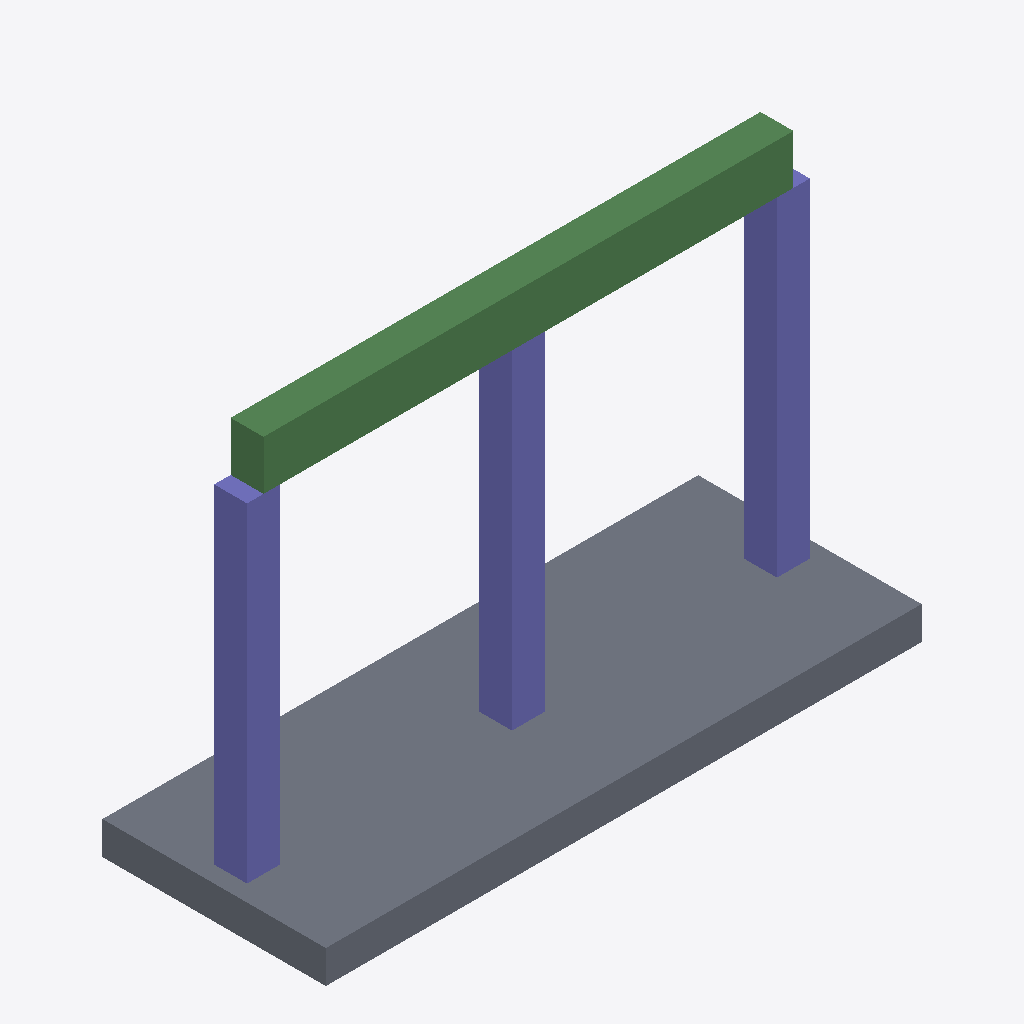
Isometric view of an IFC building model (IFC-SPF (STEP), schema IFC4, length unit millimetre), seen from the south-west, elements coloured by IFC class: 3 columns (violet), 2 beams (green), 1 slab (grey).
Extent 7.6 m × 2.9 m × 5.2 m (x, y, z). Elements (6): 3 IfcColumn, 2 IfcBeam, 1 IfcSlab.

HEADER;
FILE_DESCRIPTION(('ViewDefinition[DesignTransferView]'),'2;1');
FILE_NAME('/dev/null','2026-01-04T09:09:40+00:00',(''),(''),'IfcOpenShell 0.8.4.post1','IfcOpenShell 0.8.4.post1','Nobody');
FILE_SCHEMA(('IFC4'));
ENDSEC;
DATA;
#1=IFCPROJECT('3j9sjF3h1Coupx4aLFjWAt',$,'DiTWP IFC [618] - 52104618',$,$,$,$,(#16),#5);
#6=IFCSITE('2gYtWJ6_L9NexGsj_q_pIq',$,'Site',$,$,$,$,$,$,$,$,$,$,$);
#7=IFCBUILDING('32n8YpmfzBBPSm1XUFjzCG',$,'Building',$,$,$,$,$,$,$,$,$);
#8=IFCBUILDINGSTOREY('151JpKiWD43xUFWwaBo$YE',$,'Ground Floor',$,$,$,$,$,$,$);
#28=IFCSLAB('3DB3M9rEzFBfcnxC90rHSB',$,'Slab_1',$,$,#40,#29,$,$);
#117=IFCBEAM('0eJJUnUd9C_weO0PQTLkQt',$,'Beam_1',$,$,#128,#118,$,$);
#51=IFCCOLUMN('0KSwscrjr7pQ8UxiGqYK5P',$,'C1',$,$,#62,#52,$,$);
#136=IFCBEAM('1DJgoEfs98UwIfYaYpJHoh',$,'Beam_2',$,$,#147,#137,$,$);
#95=IFCCOLUMN('3Wqj2l4ED5A9oQMjmEWcct',$,'C3',$,$,#106,#96,$,$);
#73=IFCCOLUMN('1n6e8BNhrAGxBXawHCyn_N',$,'C2',$,$,#84,#74,$,$);
ENDSEC;
